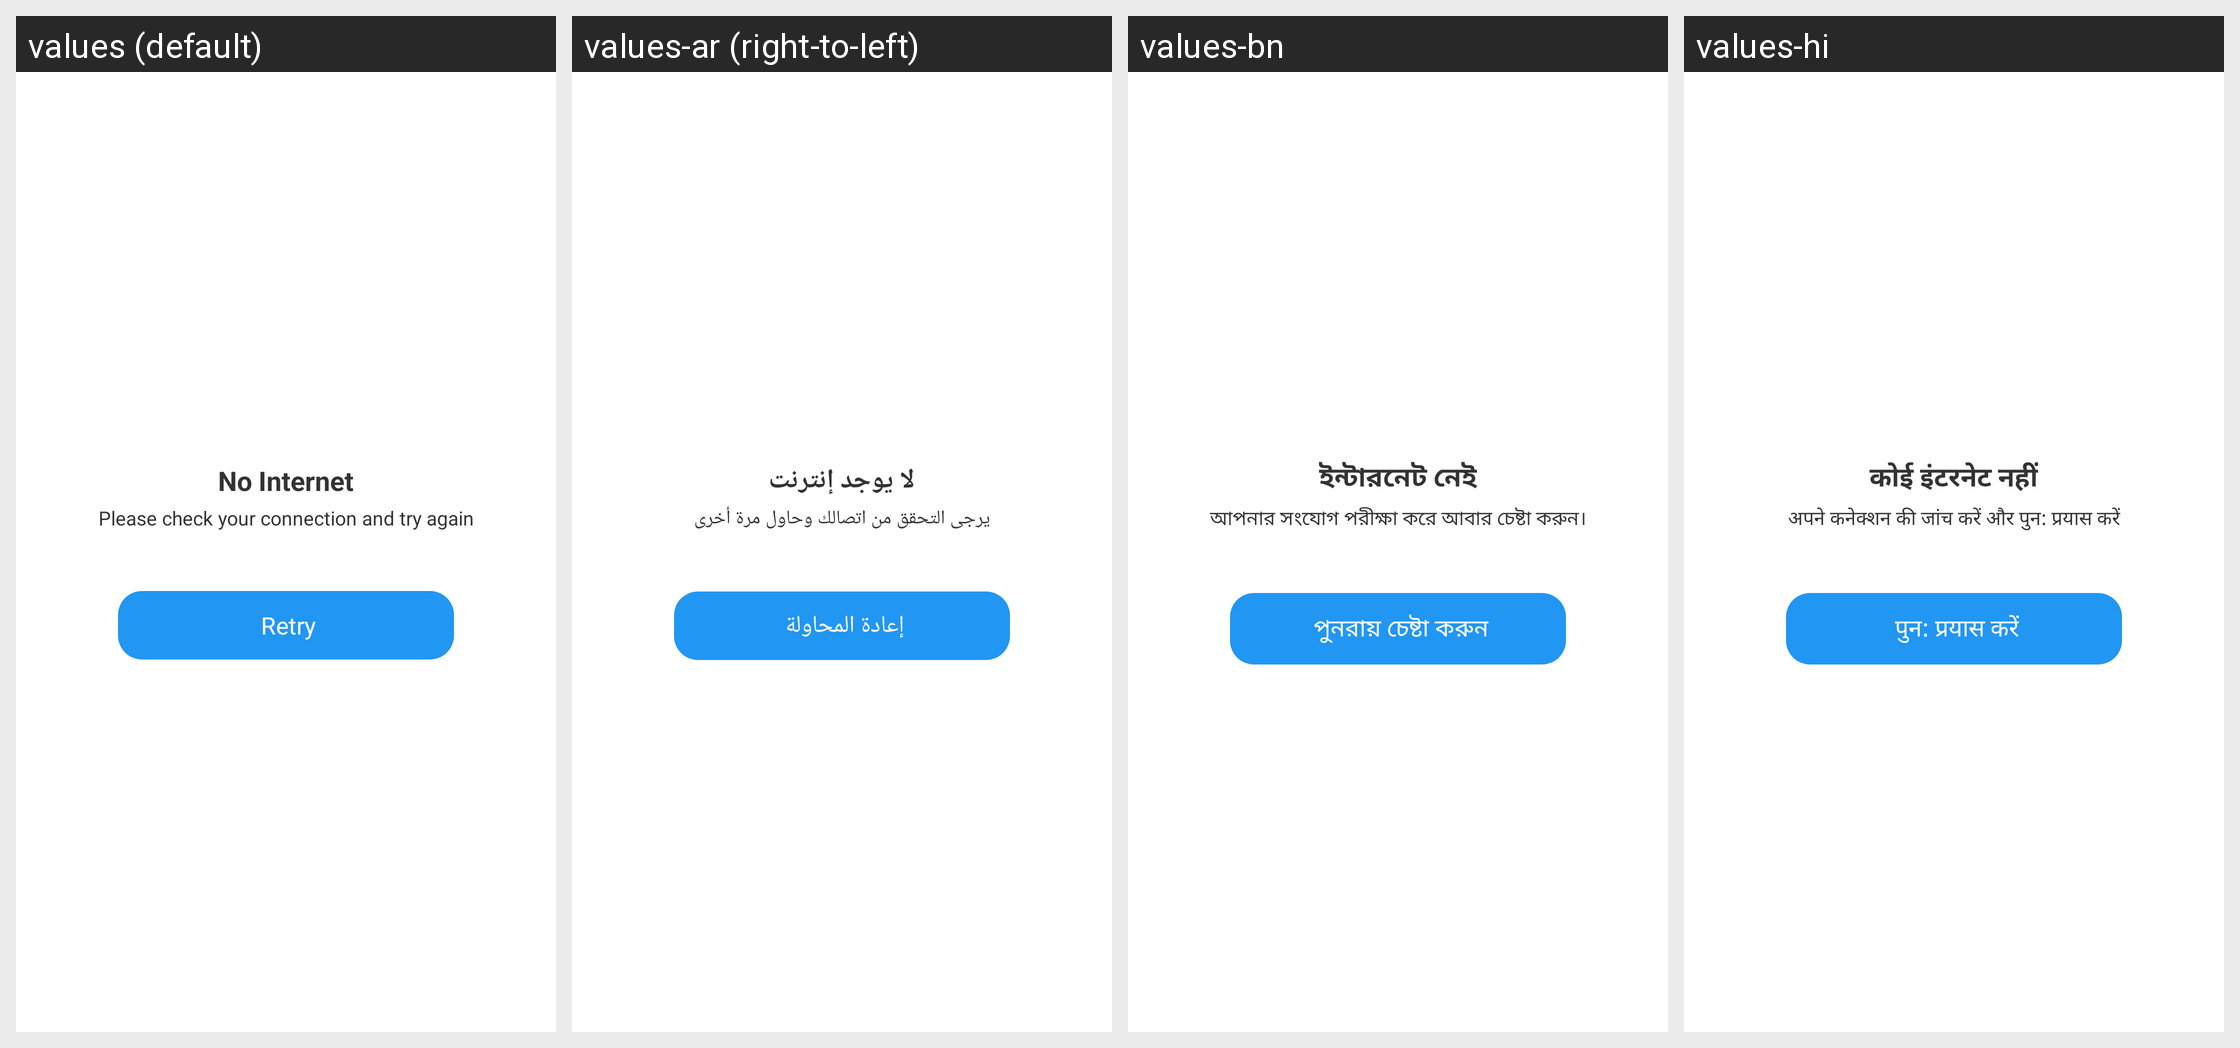

Locale-by-locale string values for the Android screen shown in this grid:
Android screen res/layout/dialog_no_internet.xml rendered under 4 locales, left to right: values (default), values-ar (right-to-left), values-bn, values-hi. Device: Nexus 5 (rendered at 1080×1920; each locale shown at half size, 540×960, under a caption strip naming it); theme Theme.MaterialComponents.DayNight.NoActionBar.
Other locales in the repository, not shown: values-de, values-es, values-fr, values-in, values-it, values-ja, values-ko, values-nl, values-pt, values-ru, values-tr, values-vi.
Strings drawn on this screen, with the default value and each locale's value (text and hints the layout hard-codes, and strings that could not be matched under every locale, appear in the picture but are not listed):

no_internet
  values: No Internet
  values-ar: لا يوجد إنترنت
  values-bn: ইন্টারনেট নেই
  values-hi: कोई इंटरनेट नहीं

please_check_your_connection
  values: Please check your connection and try again
  values-ar: يرجى التحقق من اتصالك وحاول مرة أخرى
  values-bn: আপনার সংযোগ পরীক্ষা করে আবার চেষ্টা করুন।
  values-hi: अपने कनेक्शन की जांच करें और पुन: प्रयास करें

retry
  values: Retry
  values-ar: إعادة المحاولة
  values-bn: পুনরায় চেষ্টা করুন
  values-hi: पुन: प्रयास करें
